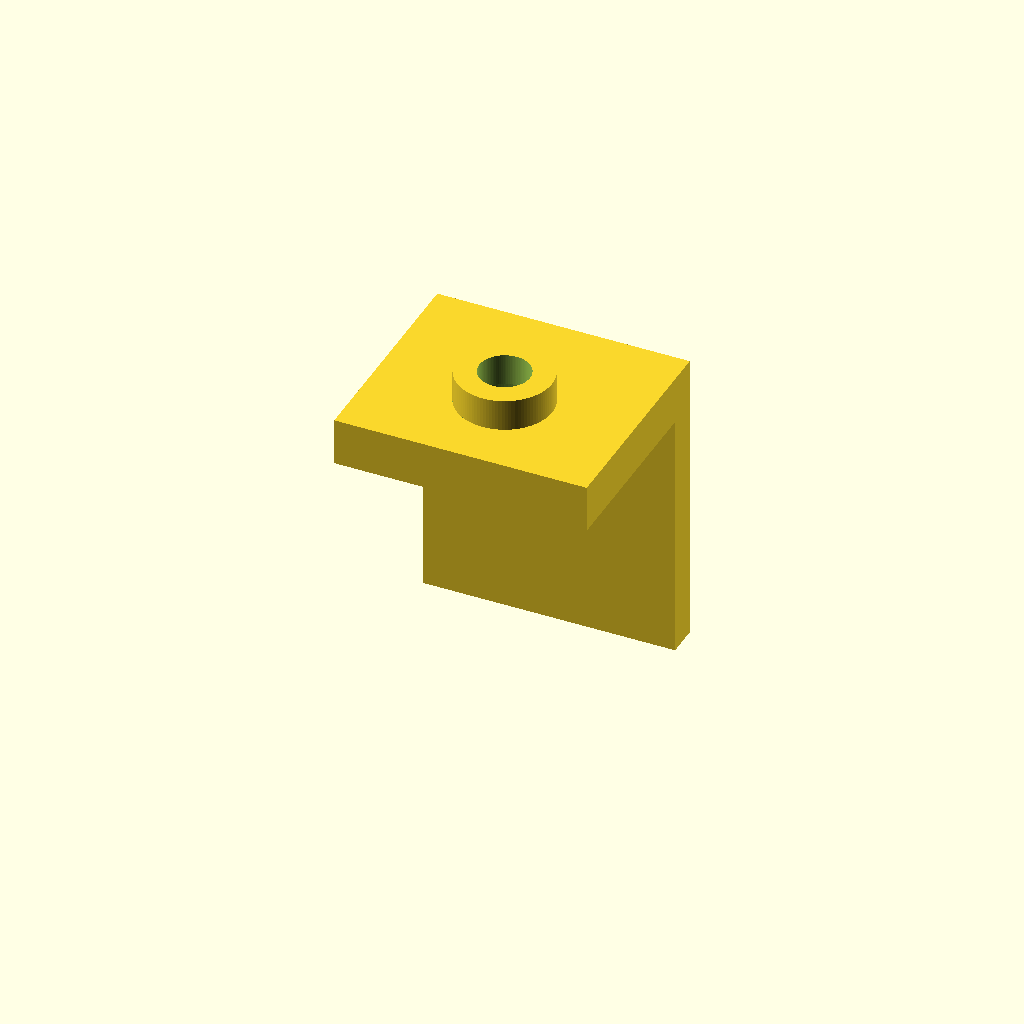
Cell 1: rendered with the file's own defaults.
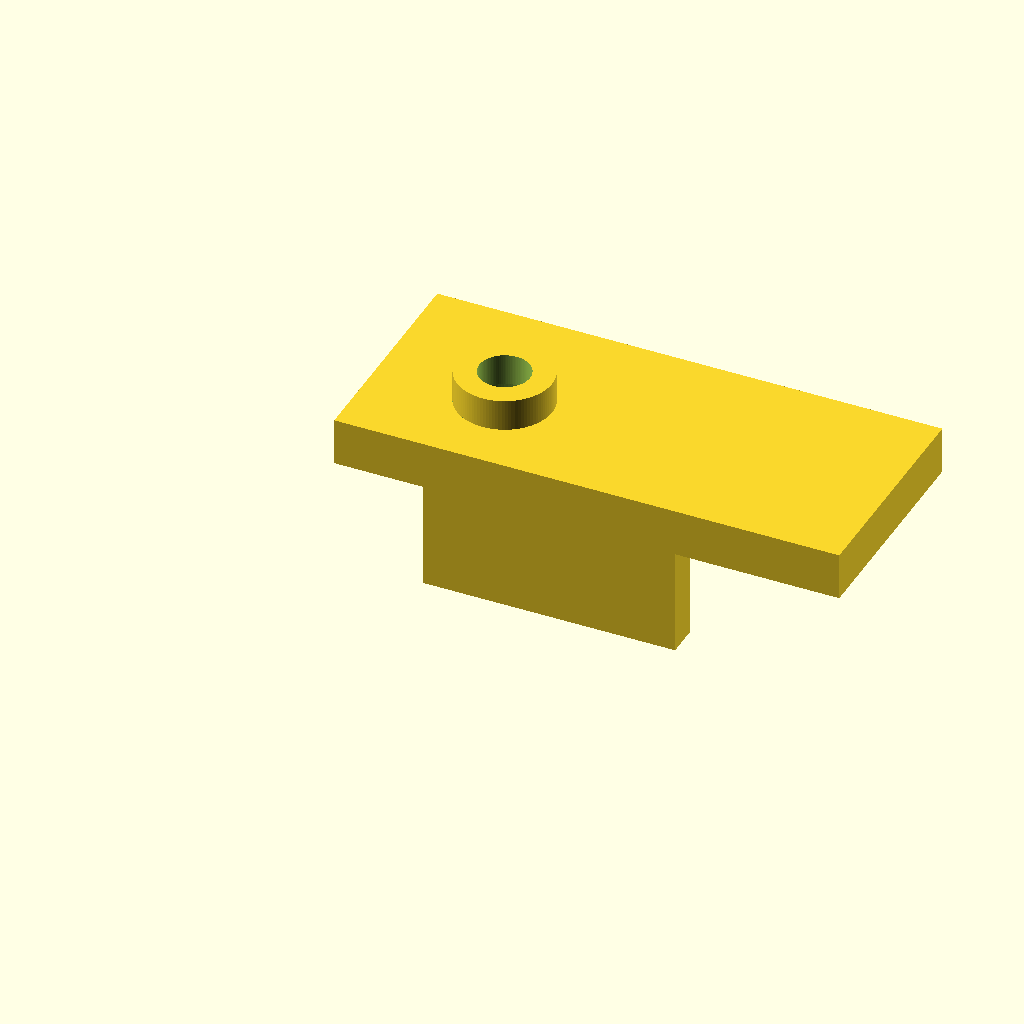
Cell 2: base_length = 1 (everything else at default).
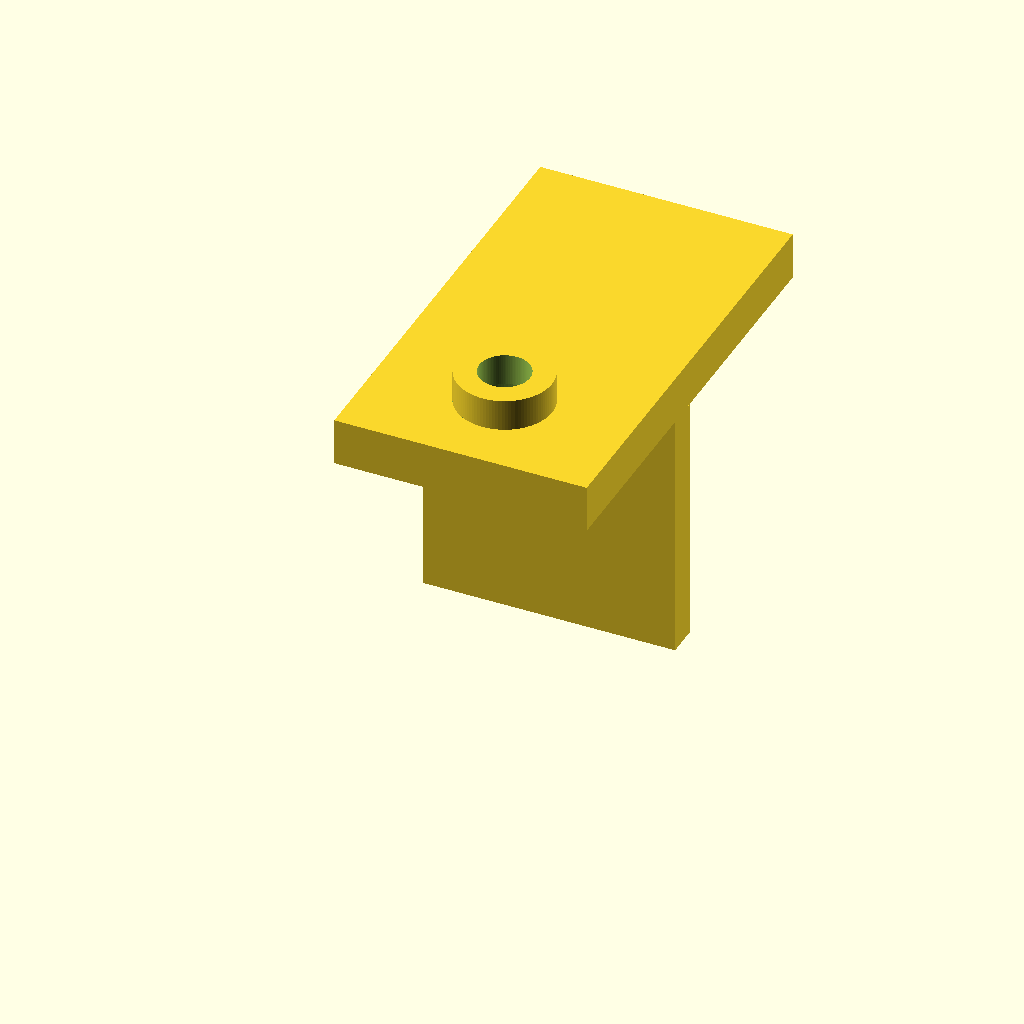
Cell 3: base_width = 0.875 (everything else at default).
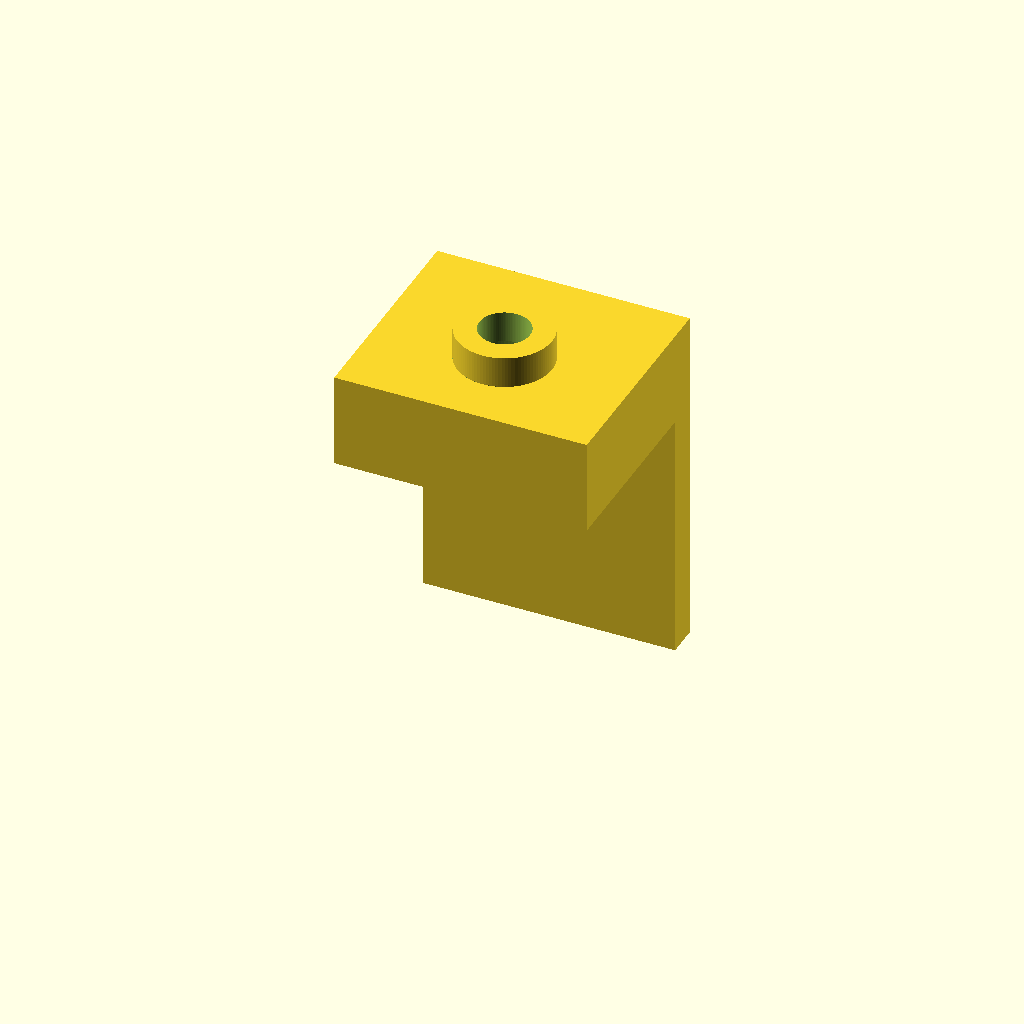
Cell 4: the same model with base_height = 0.1875.
One fixed orthographic camera (rotation 55°, 0°, 25°; colour scheme Cornfield) for every cell.
Source of the model, projects/p3d-bench/demo/runs/text2cad_0068_00683313_parametric_openscad_claude-reason/generated.scad:
// === Parameters ===

// Main rectangular base
base_length    = 0.5;       // X dimension
base_width     = 0.4375;    // Y dimension
base_height    = 0.09375;   // Z dimension (upward from z=0)

// Circular void through the base
base_hole_x    = 0.25;      // Center from left edge
base_hole_y    = 0.1875;    // Center from front edge
base_hole_r    = 0.0938;    // Radius

// Back-edge strip common footprint
strip_length   = 0.5;       // X span (full length)
strip_depth    = 0.0625;    // Y span
strip_y_front  = 0.375;     // Y offset of strip front face

// Strip 1 (upper leg): base underside to 0.25 below
strip1_height  = 0.25;

// Strip 2 (lower leg): 0.25 below to 0.50 below base underside
strip2_height  = 0.25;

// Circular void in strip 2
strip_hole_x   = 0.125;     // Center from left edge
strip_hole_y   = 0.4375;    // Center from front edge
strip_hole_r   = 0.05;      // Radius

// Annular collar on top of base
collar_x       = 0.2501;    // Center from left edge
collar_y       = 0.1876;    // Center from front edge
collar_outer_r = 0.0938;    // Outer radius
collar_inner_r = 0.05;      // Inner radius (void)
collar_height  = 0.0625;    // Height above base top

$fn = 100;

// === Helper Modules ===

// Annular collar (tube)
module annular_collar(cx, cy, z0, h, r_out, r_in) {
    difference() {
        translate([cx, cy, z0])
            cylinder(h = h, r = r_out);
        translate([cx, cy, z0 - 0.01])
            cylinder(h = h + 0.02, r = r_in);
    }
}

// === Main Assembly ===
union() {

    // 1) Main rectangular base with circular void
    difference() {
        cube([base_length, base_width, base_height]);

        // Through-hole in the base
        translate([base_hole_x, base_hole_y, -0.01])
            cylinder(h = base_height + 0.02, r = base_hole_r);
    }

    // 2) Upper back-edge strip (hangs below base, z = -strip1_height to 0)
    translate([0, strip_y_front, -strip1_height])
        cube([strip_length, strip_depth, strip1_height]);

    // 3) Lower back-edge strip with circular void holes
    difference() {
        translate([0, strip_y_front, -(strip1_height + strip2_height)])
            cube([strip_length, strip_depth, strip2_height]);

        // Vertical circular void through strip 2
        translate([strip_hole_x, strip_hole_y,
                   -(strip1_height + strip2_height) - 0.01])
            cylinder(h = strip2_height + 0.02, r = strip_hole_r);
    }

    // 4) Concentric annular collar on top of base
    annular_collar(collar_x, collar_y,
                   base_height, collar_height,
                   collar_outer_r, collar_inner_r);
}
Customizer parameters (derived from the source; name, type, default, range or options):
base_length: number, default 0.5
base_width: number, default 0.4375
base_height: number, default 0.09375
base_hole_x: number, default 0.25
base_hole_y: number, default 0.1875
base_hole_r: number, default 0.0938
strip_length: number, default 0.5
strip_depth: number, default 0.0625
strip_y_front: number, default 0.375
strip1_height: number, default 0.25
strip2_height: number, default 0.25
strip_hole_x: number, default 0.125
strip_hole_y: number, default 0.4375
strip_hole_r: number, default 0.05
collar_x: number, default 0.2501
collar_y: number, default 0.1876
collar_outer_r: number, default 0.0938
collar_inner_r: number, default 0.05
collar_height: number, default 0.0625
